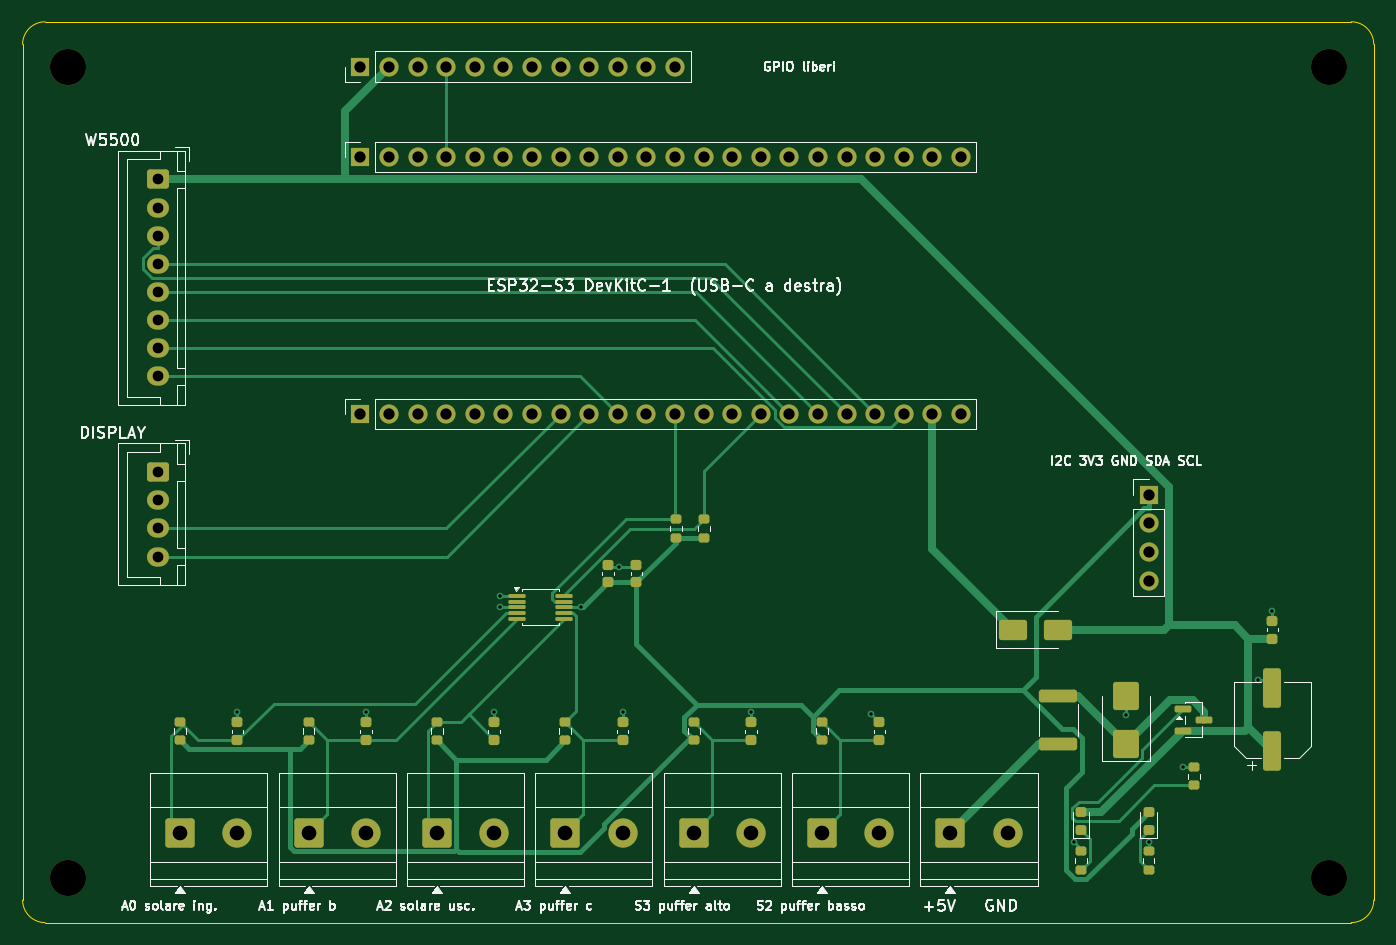
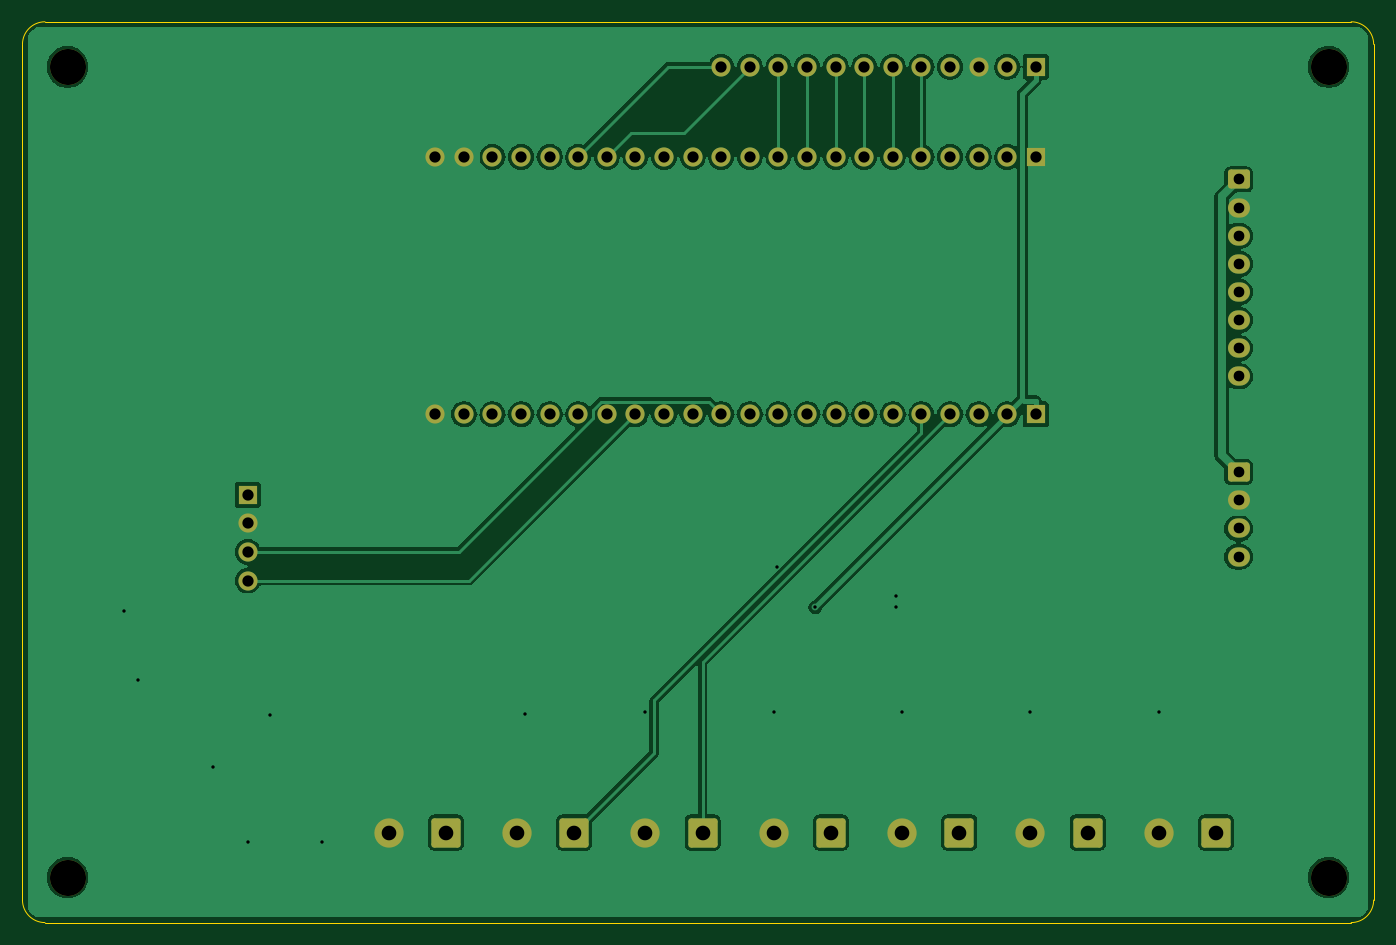
Circuit board: 11 layer files. Board 120.0 x 80.0 mm.
- bottom_copper: centralina-B_Cu.gbl (105615 bytes)
- bottom_mask: centralina-B_Mask.gbs (3923 bytes)
- paste: centralina-B_Paste.gbp (455 bytes)
- bottom_silk: centralina-B_Silkscreen.gbo (456 bytes)
- outline: centralina-Edge_Cuts.gm1 (911 bytes)
- top_copper: centralina-F_Cu.gtl (21358 bytes)
- top_mask: centralina-F_Mask.gts (7062 bytes)
- paste: centralina-F_Paste.gtp (4124 bytes)
- top_silk: centralina-F_Silkscreen.gto (77489 bytes)
- drill: centralina-NPTH.drl (374 bytes)
- drill: centralina-PTH.drl (1829 bytes)

=== bottom_copper: centralina-B_Cu.gbl (105615 bytes, source omitted) ===
=== bottom_mask: centralina-B_Mask.gbs ===
%TF.GenerationSoftware,KiCad,Pcbnew,10.0.8*%
%TF.CreationDate,2026-11-20T10:36:52+01:00*%
%TF.ProjectId,centralina,63656e74-7261-46c6-996e-612e6b696361,rev?*%
%TF.SameCoordinates,Original*%
%TF.FileFunction,Soldermask,Bot*%
%TF.FilePolarity,Negative*%
%FSLAX46Y46*%
G04 Gerber Fmt 4.6, Leading zero omitted, Abs format (unit mm)*
G04 Created by KiCad (PCBNEW 10.0.8) date 2026-11-20 10:36:52*
%MOMM*%
%LPD*%
G01*
G04 APERTURE LIST*
G04 Aperture macros list*
%AMRoundRect*
0 Rectangle with rounded corners*
0 $1 Rounding radius*
0 $2 $3 $4 $5 $6 $7 $8 $9 X,Y pos of 4 corners*
0 Add a 4 corners polygon primitive as box body*
4,1,4,$2,$3,$4,$5,$6,$7,$8,$9,$2,$3,0*
0 Add four circle primitives for the rounded corners*
1,1,$1+$1,$2,$3*
1,1,$1+$1,$4,$5*
1,1,$1+$1,$6,$7*
1,1,$1+$1,$8,$9*
0 Add four rect primitives between the rounded corners*
20,1,$1+$1,$2,$3,$4,$5,0*
20,1,$1+$1,$4,$5,$6,$7,0*
20,1,$1+$1,$6,$7,$8,$9,0*
20,1,$1+$1,$8,$9,$2,$3,0*%
G04 Aperture macros list end*
%ADD10RoundRect,0.250000X-0.725000X0.600000X-0.725000X-0.600000X0.725000X-0.600000X0.725000X0.600000X0*%
%ADD11O,1.950000X1.700000*%
%ADD12RoundRect,0.250000X-1.050000X-1.050000X1.050000X-1.050000X1.050000X1.050000X-1.050000X1.050000X0*%
%ADD13C,2.600000*%
%ADD14R,1.700000X1.700000*%
%ADD15C,1.700000*%
%ADD16C,3.200000*%
G04 APERTURE END LIST*
D10*
%TO.C,J21*%
X12000000Y-40000000D03*
D11*
X12000000Y-42500000D03*
X12000000Y-45000000D03*
X12000000Y-47500000D03*
%TD*%
D12*
%TO.C,J11*%
X14000000Y-72000000D03*
D13*
X19080000Y-72000000D03*
%TD*%
D12*
%TO.C,J10*%
X82400000Y-72000000D03*
D13*
X87480000Y-72000000D03*
%TD*%
D12*
%TO.C,J12*%
X25400000Y-72000000D03*
D13*
X30480000Y-72000000D03*
%TD*%
D12*
%TO.C,J14*%
X48200000Y-72000000D03*
D13*
X53280000Y-72000000D03*
%TD*%
D14*
%TO.C,J1*%
X30000000Y-34860000D03*
D15*
X32540000Y-34860000D03*
X35080000Y-34860000D03*
X37620000Y-34860000D03*
X40160000Y-34860000D03*
X42700000Y-34860000D03*
X45240000Y-34860000D03*
X47780000Y-34860000D03*
X50320000Y-34860000D03*
X52860000Y-34860000D03*
X55400000Y-34860000D03*
X57940000Y-34860000D03*
X60480000Y-34860000D03*
X63020000Y-34860000D03*
X65560000Y-34860000D03*
X68100000Y-34860000D03*
X70640000Y-34860000D03*
X73180000Y-34860000D03*
X75720000Y-34860000D03*
X78260000Y-34860000D03*
X80800000Y-34860000D03*
X83340000Y-34860000D03*
%TD*%
D14*
%TO.C,J23*%
X30000000Y-4000000D03*
D15*
X32540000Y-4000000D03*
X35080000Y-4000000D03*
X37620000Y-4000000D03*
X40160000Y-4000000D03*
X42700000Y-4000000D03*
X45240000Y-4000000D03*
X47780000Y-4000000D03*
X50320000Y-4000000D03*
X52860000Y-4000000D03*
X55400000Y-4000000D03*
X57940000Y-4000000D03*
%TD*%
D14*
%TO.C,J3*%
X30000000Y-12000000D03*
D15*
X32540000Y-12000000D03*
X35080000Y-12000000D03*
X37620000Y-12000000D03*
X40160000Y-12000000D03*
X42700000Y-12000000D03*
X45240000Y-12000000D03*
X47780000Y-12000000D03*
X50320000Y-12000000D03*
X52860000Y-12000000D03*
X55400000Y-12000000D03*
X57940000Y-12000000D03*
X60480000Y-12000000D03*
X63020000Y-12000000D03*
X65560000Y-12000000D03*
X68100000Y-12000000D03*
X70640000Y-12000000D03*
X73180000Y-12000000D03*
X75720000Y-12000000D03*
X78260000Y-12000000D03*
X80800000Y-12000000D03*
X83340000Y-12000000D03*
%TD*%
D10*
%TO.C,J20*%
X12000000Y-14000000D03*
D11*
X12000000Y-16500000D03*
X12000000Y-19000000D03*
X12000000Y-21500000D03*
X12000000Y-24000000D03*
X12000000Y-26500000D03*
X12000000Y-29000000D03*
X12000000Y-31500000D03*
%TD*%
D12*
%TO.C,J16*%
X71000000Y-72000000D03*
D13*
X76080000Y-72000000D03*
%TD*%
D12*
%TO.C,J15*%
X59600000Y-72000000D03*
D13*
X64680000Y-72000000D03*
%TD*%
D16*
%TO.C,H2*%
X116000000Y-4000000D03*
%TD*%
%TO.C,H3*%
X4000000Y-76000000D03*
%TD*%
D14*
%TO.C,J22*%
X100000000Y-42000000D03*
D15*
X100000000Y-44540000D03*
X100000000Y-47080000D03*
X100000000Y-49620000D03*
%TD*%
D16*
%TO.C,H1*%
X4000000Y-4000000D03*
%TD*%
D12*
%TO.C,J13*%
X36800000Y-72000000D03*
D13*
X41880000Y-72000000D03*
%TD*%
D16*
%TO.C,H4*%
X116000000Y-76000000D03*
%TD*%
M02*

=== paste: centralina-B_Paste.gbp ===
%TF.GenerationSoftware,KiCad,Pcbnew,10.0.8*%
%TF.CreationDate,2026-11-20T10:36:52+01:00*%
%TF.ProjectId,centralina,63656e74-7261-46c6-996e-612e6b696361,rev?*%
%TF.SameCoordinates,Original*%
%TF.FileFunction,Paste,Bot*%
%TF.FilePolarity,Positive*%
%FSLAX46Y46*%
G04 Gerber Fmt 4.6, Leading zero omitted, Abs format (unit mm)*
G04 Created by KiCad (PCBNEW 10.0.8) date 2026-11-20 10:36:52*
%MOMM*%
%LPD*%
G01*
G04 APERTURE LIST*
G04 APERTURE END LIST*
M02*

=== bottom_silk: centralina-B_Silkscreen.gbo ===
%TF.GenerationSoftware,KiCad,Pcbnew,10.0.8*%
%TF.CreationDate,2026-11-20T10:36:52+01:00*%
%TF.ProjectId,centralina,63656e74-7261-46c6-996e-612e6b696361,rev?*%
%TF.SameCoordinates,Original*%
%TF.FileFunction,Legend,Bot*%
%TF.FilePolarity,Positive*%
%FSLAX46Y46*%
G04 Gerber Fmt 4.6, Leading zero omitted, Abs format (unit mm)*
G04 Created by KiCad (PCBNEW 10.0.8) date 2026-11-20 10:36:52*
%MOMM*%
%LPD*%
G01*
G04 APERTURE LIST*
G04 APERTURE END LIST*
M02*

=== outline: centralina-Edge_Cuts.gm1 ===
%TF.GenerationSoftware,KiCad,Pcbnew,10.0.8*%
%TF.CreationDate,2026-11-20T10:36:52+01:00*%
%TF.ProjectId,centralina,63656e74-7261-46c6-996e-612e6b696361,rev?*%
%TF.SameCoordinates,Original*%
%TF.FileFunction,Profile,NP*%
%FSLAX46Y46*%
G04 Gerber Fmt 4.6, Leading zero omitted, Abs format (unit mm)*
G04 Created by KiCad (PCBNEW 10.0.8) date 2026-11-20 10:36:52*
%MOMM*%
%LPD*%
G01*
G04 APERTURE LIST*
%TA.AperFunction,Profile*%
%ADD10C,0.100000*%
%TD*%
G04 APERTURE END LIST*
D10*
X0Y-2000000D02*
G75*
G02*
X2000000Y0I1999999J1D01*
G01*
X0Y-78000000D02*
X0Y-2000000D01*
X2000000Y0D02*
X118000000Y0D01*
X2000000Y-80000000D02*
G75*
G02*
X0Y-78000000I0J2000000D01*
G01*
X118000000Y0D02*
G75*
G02*
X120000000Y-2000000I0J-2000000D01*
G01*
X118000000Y-80000000D02*
X2000000Y-80000000D01*
X120000000Y-2000000D02*
X120000000Y-78000000D01*
X120000000Y-78000000D02*
G75*
G02*
X118000000Y-80000000I-2000000J0D01*
G01*
M02*

=== top_copper: centralina-F_Cu.gtl (21358 bytes, source omitted) ===
=== top_mask: centralina-F_Mask.gts (7062 bytes, source omitted) ===
=== paste: centralina-F_Paste.gtp ===
%TF.GenerationSoftware,KiCad,Pcbnew,10.0.8*%
%TF.CreationDate,2026-11-20T10:36:52+01:00*%
%TF.ProjectId,centralina,63656e74-7261-46c6-996e-612e6b696361,rev?*%
%TF.SameCoordinates,Original*%
%TF.FileFunction,Paste,Top*%
%TF.FilePolarity,Positive*%
%FSLAX46Y46*%
G04 Gerber Fmt 4.6, Leading zero omitted, Abs format (unit mm)*
G04 Created by KiCad (PCBNEW 10.0.8) date 2026-11-20 10:36:52*
%MOMM*%
%LPD*%
G01*
G04 APERTURE LIST*
G04 Aperture macros list*
%AMRoundRect*
0 Rectangle with rounded corners*
0 $1 Rounding radius*
0 $2 $3 $4 $5 $6 $7 $8 $9 X,Y pos of 4 corners*
0 Add a 4 corners polygon primitive as box body*
4,1,4,$2,$3,$4,$5,$6,$7,$8,$9,$2,$3,0*
0 Add four circle primitives for the rounded corners*
1,1,$1+$1,$2,$3*
1,1,$1+$1,$4,$5*
1,1,$1+$1,$6,$7*
1,1,$1+$1,$8,$9*
0 Add four rect primitives between the rounded corners*
20,1,$1+$1,$2,$3,$4,$5,0*
20,1,$1+$1,$4,$5,$6,$7,0*
20,1,$1+$1,$6,$7,$8,$9,0*
20,1,$1+$1,$8,$9,$2,$3,0*%
G04 Aperture macros list end*
%ADD10RoundRect,0.250000X1.450000X-0.312500X1.450000X0.312500X-1.450000X0.312500X-1.450000X-0.312500X0*%
%ADD11RoundRect,0.200000X0.275000X-0.200000X0.275000X0.200000X-0.275000X0.200000X-0.275000X-0.200000X0*%
%ADD12RoundRect,0.225000X0.250000X-0.225000X0.250000X0.225000X-0.250000X0.225000X-0.250000X-0.225000X0*%
%ADD13RoundRect,0.250000X0.900000X-1.000000X0.900000X1.000000X-0.900000X1.000000X-0.900000X-1.000000X0*%
%ADD14RoundRect,0.250000X0.550000X-1.500000X0.550000X1.500000X-0.550000X1.500000X-0.550000X-1.500000X0*%
%ADD15RoundRect,0.150000X-0.587500X-0.150000X0.587500X-0.150000X0.587500X0.150000X-0.587500X0.150000X0*%
%ADD16RoundRect,0.218750X0.256250X-0.218750X0.256250X0.218750X-0.256250X0.218750X-0.256250X-0.218750X0*%
%ADD17RoundRect,0.250000X-1.000000X-0.650000X1.000000X-0.650000X1.000000X0.650000X-1.000000X0.650000X0*%
%ADD18RoundRect,0.087500X-0.662500X-0.087500X0.662500X-0.087500X0.662500X0.087500X-0.662500X0.087500X0*%
G04 APERTURE END LIST*
D10*
%TO.C,F1*%
X92000000Y-64137500D03*
X92000000Y-59862500D03*
%TD*%
D11*
%TO.C,R35*%
X71000000Y-63825000D03*
X71000000Y-62175000D03*
%TD*%
%TO.C,R30*%
X14000000Y-63825000D03*
X14000000Y-62175000D03*
%TD*%
D12*
%TO.C,C31*%
X30480000Y-63775000D03*
X30480000Y-62225000D03*
%TD*%
D11*
%TO.C,R31*%
X25400000Y-63825000D03*
X25400000Y-62175000D03*
%TD*%
%TO.C,R32*%
X36800000Y-63825000D03*
X36800000Y-62175000D03*
%TD*%
%TO.C,R34*%
X59600000Y-63825000D03*
X59600000Y-62175000D03*
%TD*%
D13*
%TO.C,D1*%
X98000000Y-64150000D03*
X98000000Y-59850000D03*
%TD*%
D14*
%TO.C,C10*%
X111000000Y-64800000D03*
X111000000Y-59200000D03*
%TD*%
D12*
%TO.C,C32*%
X41880000Y-63775000D03*
X41880000Y-62225000D03*
%TD*%
D15*
%TO.C,Q1*%
X103062500Y-61050000D03*
X103062500Y-62950000D03*
X104937500Y-62000000D03*
%TD*%
D11*
%TO.C,R33*%
X48200000Y-63825000D03*
X48200000Y-62175000D03*
%TD*%
%TO.C,R11*%
X94000000Y-75325000D03*
X94000000Y-73675000D03*
%TD*%
D12*
%TO.C,C21*%
X54500000Y-49775000D03*
X54500000Y-48225000D03*
%TD*%
%TO.C,C20*%
X52000000Y-49775000D03*
X52000000Y-48225000D03*
%TD*%
D11*
%TO.C,R21*%
X60500000Y-45825000D03*
X60500000Y-44175000D03*
%TD*%
D12*
%TO.C,C34*%
X64680000Y-63775000D03*
X64680000Y-62225000D03*
%TD*%
D16*
%TO.C,LED1*%
X94000000Y-71787500D03*
X94000000Y-70212500D03*
%TD*%
D12*
%TO.C,C11*%
X111000000Y-54775000D03*
X111000000Y-53225000D03*
%TD*%
%TO.C,C30*%
X19080000Y-63775000D03*
X19080000Y-62225000D03*
%TD*%
D16*
%TO.C,LED2*%
X100000000Y-71787500D03*
X100000000Y-70212500D03*
%TD*%
D12*
%TO.C,C35*%
X76080000Y-63775000D03*
X76080000Y-62225000D03*
%TD*%
D17*
%TO.C,D2*%
X88000000Y-54000000D03*
X92000000Y-54000000D03*
%TD*%
D18*
%TO.C,U1*%
X43900000Y-51000000D03*
X43900000Y-51500000D03*
X43900000Y-52000000D03*
X43900000Y-52500000D03*
X43900000Y-53000000D03*
X48100000Y-53000000D03*
X48100000Y-52500000D03*
X48100000Y-52000000D03*
X48100000Y-51500000D03*
X48100000Y-51000000D03*
%TD*%
D11*
%TO.C,R12*%
X100000000Y-75325000D03*
X100000000Y-73675000D03*
%TD*%
D12*
%TO.C,C33*%
X53280000Y-63775000D03*
X53280000Y-62225000D03*
%TD*%
D11*
%TO.C,R10*%
X104000000Y-67825000D03*
X104000000Y-66175000D03*
%TD*%
%TO.C,R20*%
X58000000Y-45825000D03*
X58000000Y-44175000D03*
%TD*%
M02*

=== top_silk: centralina-F_Silkscreen.gto (77489 bytes, source omitted) ===
=== drill: centralina-NPTH.drl ===
M48
; DRILL file KiCad 10.0.8 date 2026-11-20T10:36:52
; FORMAT={-:-/ absolute / metric / decimal}
; #@! TF.CreationDate,2026-11-20T10:36:52+01:00
; #@! TF.GenerationSoftware,Kicad,Pcbnew,10.0.8
; #@! TF.FileFunction,NonPlated,1,2,NPTH
FMAT,2
METRIC
; #@! TA.AperFunction,NonPlated,NPTH,ComponentDrill
T1C3.200
%
G90
G05
T1
X4.0Y-4.0
X4.0Y-76.0
X116.0Y-4.0
X116.0Y-76.0
M30

=== drill: centralina-PTH.drl ===
M48
; DRILL file KiCad 10.0.8 date 2026-11-20T10:36:52
; FORMAT={-:-/ absolute / metric / decimal}
; #@! TF.CreationDate,2026-11-20T10:36:52+01:00
; #@! TF.GenerationSoftware,Kicad,Pcbnew,10.0.8
; #@! TF.FileFunction,Plated,1,2,PTH
FMAT,2
METRIC
; #@! TA.AperFunction,Plated,PTH,ViaDrill
T1C0.300
; #@! TA.AperFunction,Plated,PTH,ComponentDrill
T2C0.950
; #@! TA.AperFunction,Plated,PTH,ComponentDrill
T3C1.000
; #@! TA.AperFunction,Plated,PTH,ComponentDrill
T4C1.300
%
G90
G05
T1
X19.08Y-61.298
X30.48Y-61.317
X41.88Y-61.314
X42.4Y-51.0
X42.4Y-52.0
X49.6Y-52.0
X52.979Y-48.378
X53.28Y-61.318
X64.68Y-61.32
X75.363Y-61.505
X93.387Y-72.884
X98.0Y-61.574
X100.0Y-72.809
X103.056Y-66.172
X109.739Y-58.452
X111.0Y-52.308
T2
X12.0Y-14.0
X12.0Y-16.5
X12.0Y-19.0
X12.0Y-21.5
X12.0Y-24.0
X12.0Y-26.5
X12.0Y-29.0
X12.0Y-31.5
X12.0Y-40.0
X12.0Y-42.5
X12.0Y-45.0
X12.0Y-47.5
T3
X30.0Y-4.0
X30.0Y-12.0
X30.0Y-34.86
X32.54Y-4.0
X32.54Y-12.0
X32.54Y-34.86
X35.08Y-4.0
X35.08Y-12.0
X35.08Y-34.86
X37.62Y-4.0
X37.62Y-12.0
X37.62Y-34.86
X40.16Y-4.0
X40.16Y-12.0
X40.16Y-34.86
X42.7Y-4.0
X42.7Y-12.0
X42.7Y-34.86
X45.24Y-4.0
X45.24Y-12.0
X45.24Y-34.86
X47.78Y-4.0
X47.78Y-12.0
X47.78Y-34.86
X50.32Y-4.0
X50.32Y-12.0
X50.32Y-34.86
X52.86Y-4.0
X52.86Y-12.0
X52.86Y-34.86
X55.4Y-4.0
X55.4Y-12.0
X55.4Y-34.86
X57.94Y-4.0
X57.94Y-12.0
X57.94Y-34.86
X60.48Y-12.0
X60.48Y-34.86
X63.02Y-12.0
X63.02Y-34.86
X65.56Y-12.0
X65.56Y-34.86
X68.1Y-12.0
X68.1Y-34.86
X70.64Y-12.0
X70.64Y-34.86
X73.18Y-12.0
X73.18Y-34.86
X75.72Y-12.0
X75.72Y-34.86
X78.26Y-12.0
X78.26Y-34.86
X80.8Y-12.0
X80.8Y-34.86
X83.34Y-12.0
X83.34Y-34.86
X100.0Y-42.0
X100.0Y-44.54
X100.0Y-47.08
X100.0Y-49.62
T4
X14.0Y-72.0
X19.08Y-72.0
X25.4Y-72.0
X30.48Y-72.0
X36.8Y-72.0
X41.88Y-72.0
X48.2Y-72.0
X53.28Y-72.0
X59.6Y-72.0
X64.68Y-72.0
X71.0Y-72.0
X76.08Y-72.0
X82.4Y-72.0
X87.48Y-72.0
M30
